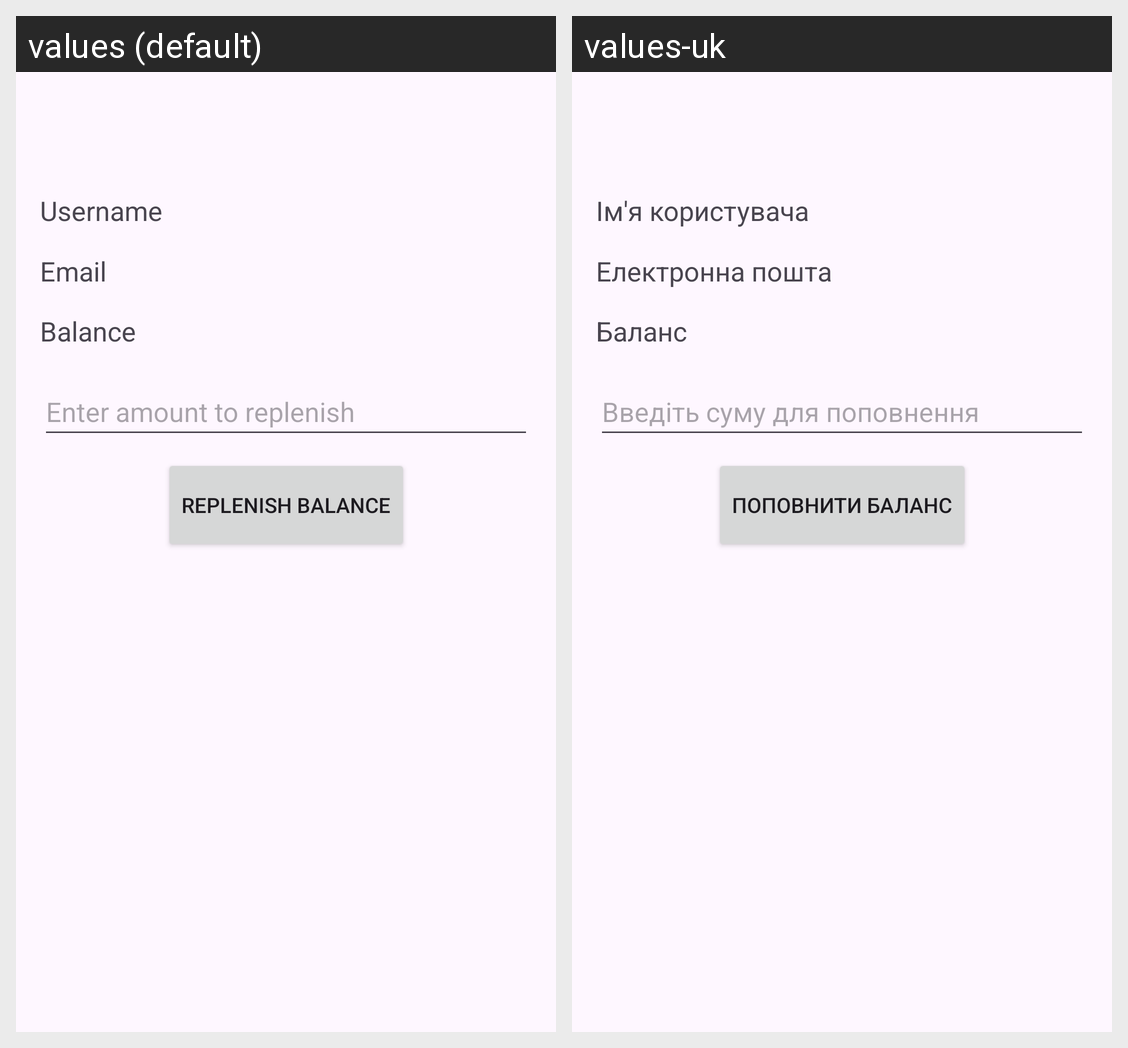

The Android screen above is rendered under two locales of the same app. Produce the string resources it draws, with the default and per-locale values.
Android screen res/layout/fragment_account.xml rendered under 2 locales, left to right: values (default), values-uk. Device: Nexus 5 (rendered at 1080×1920; each locale shown at half size, 540×960, under a caption strip naming it); theme Theme.RentSpace.
Strings drawn on this screen, with the default value and each locale's value (text and hints the layout hard-codes, and strings that could not be matched under every locale, appear in the picture but are not listed):

username
  values: Username
  values-uk: Ім'я користувача

email
  values: Email
  values-uk: Електронна пошта

balance
  values: Balance
  values-uk: Баланс

enter_amount_to_replenish
  values: Enter amount to replenish
  values-uk: Введіть суму для поповнення

replenish_balance
  values: Replenish Balance
  values-uk: Поповнити баланс
